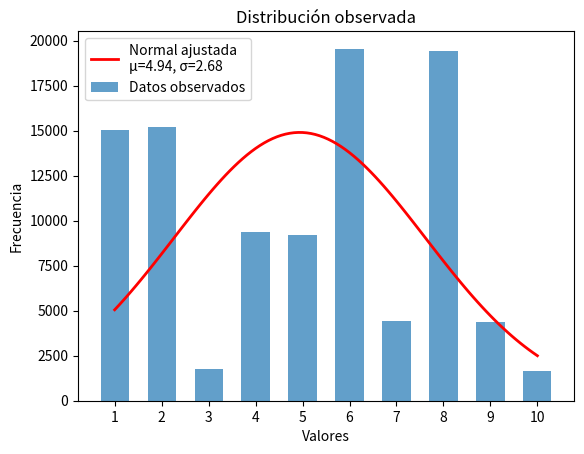

The matplotlib source for this figure:

import numpy
import matplotlib.pyplot as plt
from collections import Counter
from scipy.stats import norm

SEED = 123
RNG = numpy.random.default_rng(SEED)

# Indexes near 5.5 are more likely to be selected
# So this help to fix the frequency of every category in order to be "more accurate"
# Example: Now [Entertainment & Music] will have the frequency corresponding to position 6 in the normal distribution
RIGHT_FREQUENCIES = {
                1: 10,  # [Society & Culture]      -> #1  Politics & Government 
                2: 7,   # [Science & Mathematics]  -> #2  Business & Finance
                3: 5,   # [Health]                 -> #3  Computers & Internet
                4: 2,   # [Education & Reference]  -> #4  Science & Mathematics
                5: 6,   # [Computers & Internet]   -> #5  Sports
                6: 8,   # [Sports]                 -> #6  Entertainment & Music
                7: 1,   # [Business & Finance]     -> #7  Society & Culture
                8: 4,   # [Entertainment & Music]  -> #8  Education & Reference
                9: 9,   # [Family & Relationships] -> #9  Family & Relationships
                10: 3   # [Politics & Government]  -> #10 Health
}

def graph_distribution(distribution, graph_title="Distribución observada"):
    counter = Counter(distribution)
    values = sorted(counter.keys())
    frequencies = [counter[i] for i in values]
    
    # Graficar histograma (distribución observada)
    plt.bar(values, frequencies, width=0.6, alpha=0.7, label="Datos observados")
    
    # Ajustar una normal a tus datos
    mu, sigma = numpy.mean(distribution), numpy.std(distribution)
    x = numpy.linspace(1, 10, 100)
    y = norm.pdf(x, mu, sigma) * len(distribution)
    
    plt.plot(x, y, 'r-', linewidth=2, label=f'Normal ajustada\nμ={mu:.2f}, σ={sigma:.2f}')
    plt.xlabel("Valores")
    plt.ylabel("Frecuencia")
    plt.title(graph_title)
    plt.xticks(range(1, 11))
    plt.legend()
    plt.show()
    
    
def generate_gaussian_distribution(MAX_ITERATIONS):

    gauss_distribution = []
    
    try:
        while len(gauss_distribution) < MAX_ITERATIONS:
            
            raw_idxs = RNG.normal(loc=5.5, scale=2.0, size=MAX_ITERATIONS)
            
            idxs = [int(round(i)) for i in raw_idxs if 1 <= round(i) <= 10]
            
            gauss_distribution.extend(idxs)
            

        
        gauss_distribution = [RIGHT_FREQUENCIES[i] for i in gauss_distribution]
        
        print(f"[Status] gaussian distribution generated successfully")
        return gauss_distribution[:MAX_ITERATIONS] 
    
    except Exception as e:
        print(f"[Error] Error generating distribution:\n", e)
        return None
        


if __name__ == "__main__":
    
    gauss_distribution = generate_gaussian_distribution(MAX_ITERATIONS=100000)
    
    graph_distribution(gauss_distribution)
    
    